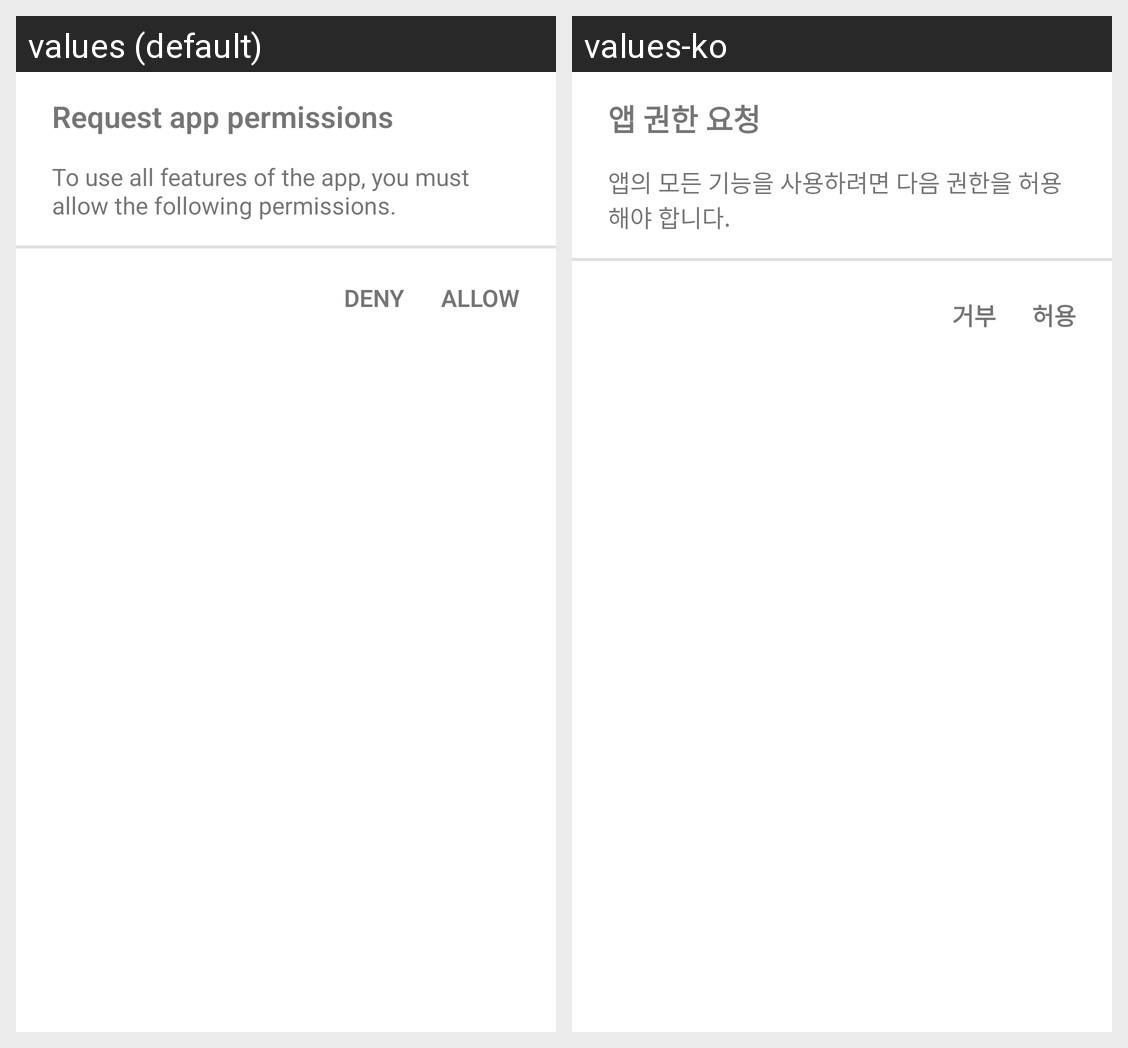

The same Android screen rendered under two of its app's locales, left to right. List the strings drawn on it with the default value and each locale's translation.
Android screen res/layout/fragment_permission_rationale_dialog.xml rendered under 2 locales, left to right: values (default), values-ko. Device: Nexus 5 (rendered at 1080×1920; each locale shown at half size, 540×960, under a caption strip naming it); theme Theme.CalendarLockScreen.
Strings drawn on this screen, with the default value and each locale's value (text and hints the layout hard-codes, and strings that could not be matched under every locale, appear in the picture but are not listed):

request_app_permissions
  values: Request app permissions
  values-ko: 앱 권한 요청

permission_rationale
  values: To use all features of the app, you must allow the following permissions.
  values-ko: 앱의 모든 기능을 사용하려면 다음 권한을 허용해야 합니다.

deny
  values: DENY
  values-ko: 거부

allow
  values: ALLOW
  values-ko: 허용
